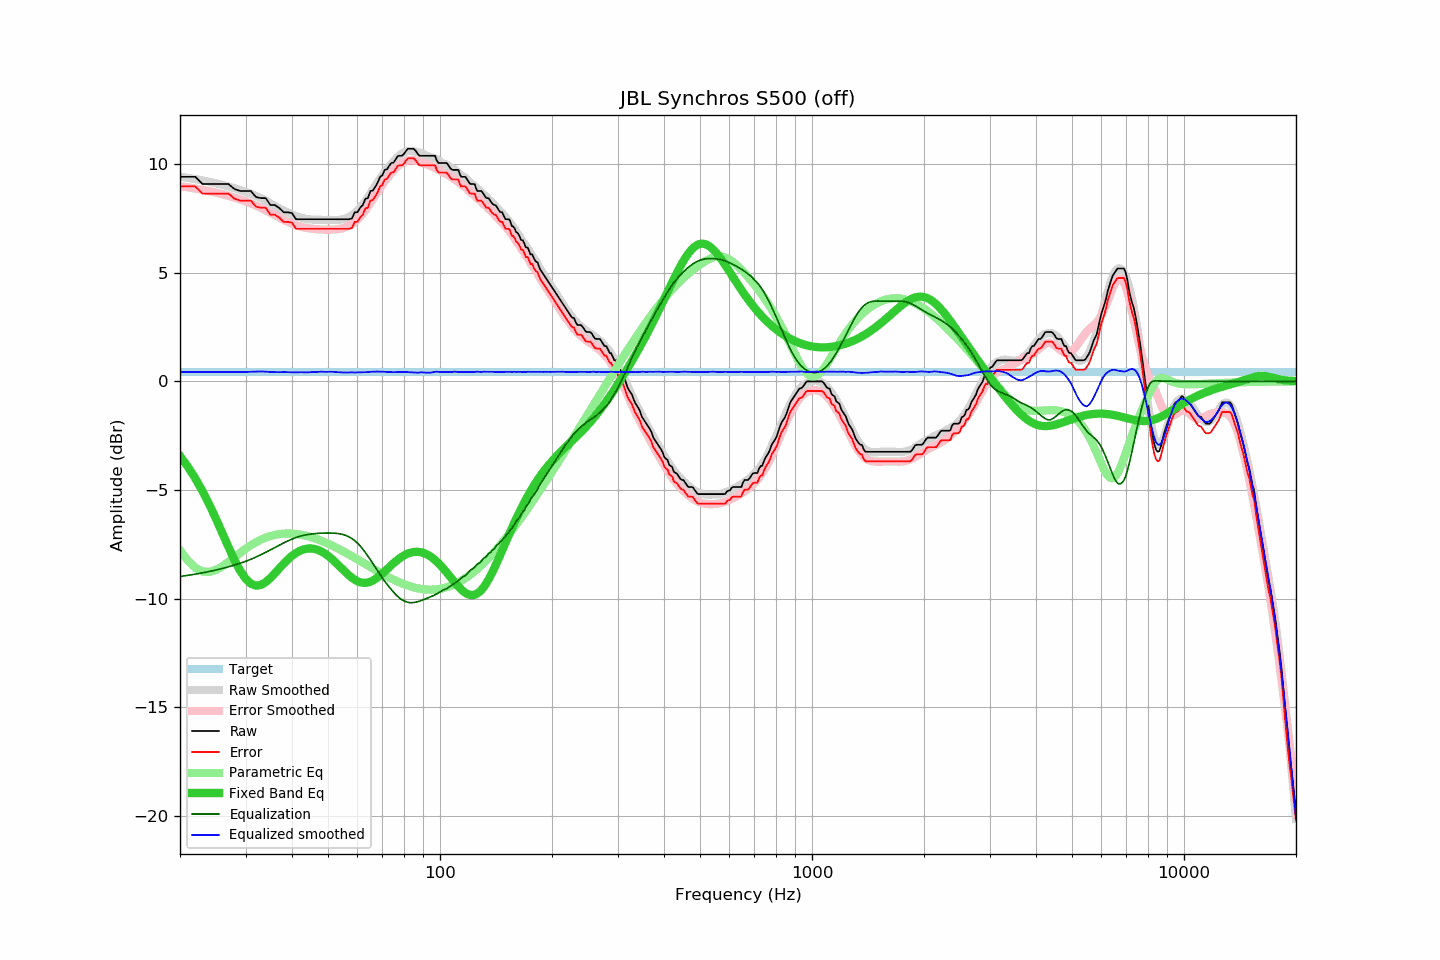

Source data for this figure (header and first rows):
frequency, raw, error, smoothed, error_smoothed, equalization, parametric_eq, equalized_raw, equalized_smoothed, target
20, 9.41, 8.97, 9.41, 8.98, -8.98, -3.43, 0.43, 0.44, 0.44
21, 9.41, 8.97, 9.36, 8.93, -8.93, -3.93, 0.48, 0.43, 0.44
22, 9.41, 8.97, 9.30, 8.87, -8.87, -4.47, 0.54, 0.43, 0.44
23, 9.08, 8.64, 9.24, 8.81, -8.81, -5.06, 0.27, 0.43, 0.44
24, 9.08, 8.64, 9.18, 8.75, -8.75, -5.68, 0.33, 0.43, 0.44
25, 9.08, 8.64, 9.11, 8.68, -8.68, -6.33, 0.40, 0.43, 0.44
26, 9.08, 8.64, 9.04, 8.61, -8.61, -6.99, 0.47, 0.43, 0.44
27, 9.08, 8.64, 8.96, 8.54, -8.54, -7.62, 0.54, 0.43, 0.44
28, 8.85, 8.41, 8.89, 8.46, -8.46, -8.21, 0.39, 0.43, 0.44
29, 8.76, 8.32, 8.80, 8.37, -8.37, -8.70, 0.39, 0.43, 0.44
30, 8.76, 8.32, 8.72, 8.28, -8.28, -9.08, 0.48, 0.43, 0.44
31, 8.76, 8.32, 8.63, 8.19, -8.19, -9.31, 0.57, 0.44, 0.44
32, 8.48, 8.04, 8.53, 8.09, -8.09, -9.40, 0.39, 0.45, 0.44
33, 8.43, 7.99, 8.44, 7.98, -7.98, -9.37, 0.45, 0.46, 0.44
34, 8.43, 7.99, 8.31, 7.87, -7.87, -9.24, 0.56, 0.44, 0.44
35, 8.11, 7.67, 8.19, 7.76, -7.76, -9.05, 0.35, 0.43, 0.44
36, 8.11, 7.67, 8.07, 7.65, -7.65, -8.83, 0.46, 0.42, 0.44
37, 7.97, 7.53, 7.96, 7.54, -7.54, -8.60, 0.43, 0.42, 0.44
38, 7.78, 7.34, 7.86, 7.43, -7.43, -8.39, 0.35, 0.43, 0.44
39, 7.78, 7.34, 7.76, 7.34, -7.34, -8.19, 0.44, 0.42, 0.44
40, 7.74, 7.30, 7.67, 7.26, -7.26, -8.03, 0.48, 0.41, 0.44
41, 7.46, 7.02, 7.60, 7.19, -7.19, -7.90, 0.27, 0.41, 0.44
42, 7.46, 7.02, 7.55, 7.13, -7.13, -7.80, 0.33, 0.42, 0.44
43, 7.46, 7.02, 7.50, 7.08, -7.08, -7.73, 0.38, 0.42, 0.44
44, 7.46, 7.02, 7.47, 7.05, -7.05, -7.69, 0.41, 0.41, 0.44
45, 7.46, 7.02, 7.45, 7.03, -7.03, -7.69, 0.43, 0.42, 0.44
46, 7.46, 7.02, 7.43, 7.01, -7.01, -7.71, 0.45, 0.43, 0.44
47, 7.46, 7.02, 7.43, 6.99, -6.99, -7.76, 0.47, 0.44, 0.44
48, 7.46, 7.02, 7.43, 6.99, -6.99, -7.83, 0.47, 0.45, 0.44
49, 7.46, 7.02, 7.42, 6.98, -6.98, -7.92, 0.48, 0.44, 0.44
50, 7.46, 7.02, 7.42, 6.98, -6.98, -8.03, 0.48, 0.44, 0.44
51, 7.46, 7.02, 7.42, 6.98, -6.98, -8.15, 0.48, 0.44, 0.44
52, 7.46, 7.02, 7.42, 6.99, -6.99, -8.28, 0.47, 0.43, 0.44
53, 7.46, 7.02, 7.42, 7.00, -7.00, -8.42, 0.46, 0.42, 0.44
54, 7.46, 7.02, 7.44, 7.02, -7.02, -8.55, 0.44, 0.42, 0.44
55, 7.46, 7.02, 7.46, 7.05, -7.05, -8.69, 0.41, 0.41, 0.44
56, 7.46, 7.02, 7.51, 7.10, -7.10, -8.82, 0.36, 0.41, 0.44
57, 7.46, 7.02, 7.57, 7.16, -7.16, -8.94, 0.30, 0.41, 0.44
58, 7.50, 7.06, 7.65, 7.24, -7.24, -9.04, 0.26, 0.41, 0.44
59, 7.78, 7.34, 7.74, 7.33, -7.33, -9.13, 0.45, 0.41, 0.44
60, 7.78, 7.34, 7.86, 7.45, -7.45, -9.20, 0.33, 0.41, 0.44
61, 7.99, 7.55, 7.98, 7.57, -7.57, -9.24, 0.42, 0.41, 0.44
62, 8.11, 7.67, 8.13, 7.72, -7.72, -9.27, 0.39, 0.42, 0.44
63, 8.40, 7.96, 8.29, 7.88, -7.88, -9.27, 0.52, 0.42, 0.44
64, 8.43, 7.99, 8.47, 8.04, -8.04, -9.25, 0.39, 0.42, 0.44
65, 8.76, 8.32, 8.65, 8.21, -8.21, -9.22, 0.55, 0.44, 0.44
66, 8.78, 8.34, 8.83, 8.38, -8.38, -9.16, 0.40, 0.45, 0.44
67, 8.95, 8.51, 9.01, 8.56, -8.56, -9.10, 0.39, 0.45, 0.44
68, 9.15, 8.71, 9.18, 8.73, -8.73, -9.02, 0.42, 0.45, 0.44
69, 9.41, 8.97, 9.34, 8.89, -8.89, -8.93, 0.52, 0.45, 0.44
70, 9.48, 9.04, 9.50, 9.05, -9.05, -8.84, 0.43, 0.45, 0.44
71, 9.73, 9.29, 9.64, 9.20, -9.20, -8.74, 0.53, 0.44, 0.44
72, 9.76, 9.32, 9.77, 9.33, -9.33, -8.65, 0.43, 0.43, 0.44
73, 9.92, 9.48, 9.89, 9.46, -9.46, -8.55, 0.46, 0.42, 0.44
74, 10.05, 9.61, 10.01, 9.59, -9.59, -8.46, 0.46, 0.43, 0.44
75, 10.06, 9.62, 10.12, 9.70, -9.70, -8.37, 0.36, 0.42, 0.44
76, 10.21, 9.77, 10.23, 9.81, -9.81, -8.28, 0.40, 0.43, 0.44
77, 10.36, 9.92, 10.33, 9.90, -9.90, -8.21, 0.46, 0.43, 0.44
78, 10.38, 9.94, 10.41, 9.98, -9.98, -8.13, 0.40, 0.43, 0.44
79, 10.38, 9.94, 10.48, 10.05, -10.05, -8.07, 0.33, 0.43, 0.44
... 553 more rows
